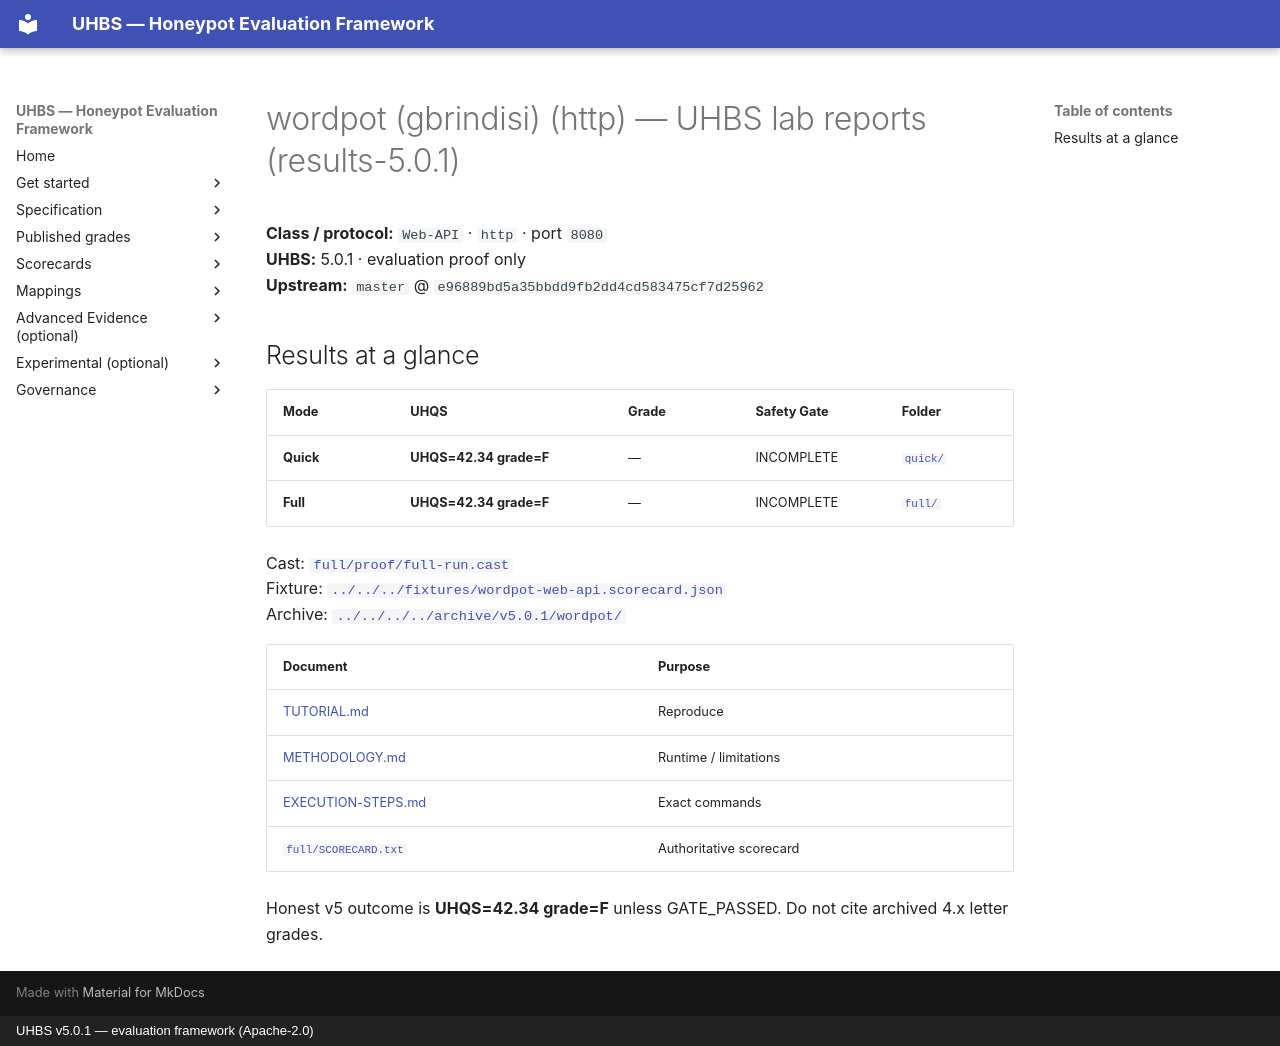

repository: uhbs/uhbs-standard · page: conformance/latest/results-5.0.0/wordpot/http/index.html · generator: mkdocs · copyright: UHBS v5.0.1 — evaluation framework (Apache-2.0)

# wordpot (gbrindisi) (http) — UHBS lab reports (results-5.0.1)

**Class / protocol:** `Web-API` · `http` · port `8080`  
**UHBS:** 5.0.1 · evaluation proof only  
**Upstream:** `master` @ `e96889bd5a35bbdd9fb2dd4cd583475cf7d25962`

## Results at a glance

| Mode | UHQS | Grade | Safety Gate | Folder |
| --- | --- | --- | --- | --- |
| **Quick** | **UHQS=42.34 grade=F** | — | INCOMPLETE | [`quick/`](quick/README.md) |
| **Full** | **UHQS=42.34 grade=F** | — | INCOMPLETE | [`full/`](full/README.md) |

Cast: [`full/proof/full-run.cast`](full/proof/full-run.cast)  
Fixture: [`../../../fixtures/wordpot-web-api.scorecard.json`](../../../fixtures/wordpot-web-api.scorecard.json)  
Archive: [`../../../../archive/v5.0.1/wordpot/`](../../../../archive/v5.0.1/wordpot/)

| Document | Purpose |
| --- | --- |
| [TUTORIAL.md](../TUTORIAL.md) | Reproduce |
| [METHODOLOGY.md](../METHODOLOGY.md) | Runtime / limitations |
| [EXECUTION-STEPS.md](EXECUTION-STEPS.md) | Exact commands |
| [`full/SCORECARD.txt`](full/SCORECARD.txt) | Authoritative scorecard |

Honest v5 outcome is **UHQS=42.34 grade=F** unless GATE_PASSED. Do not cite archived 4.x letter grades.
